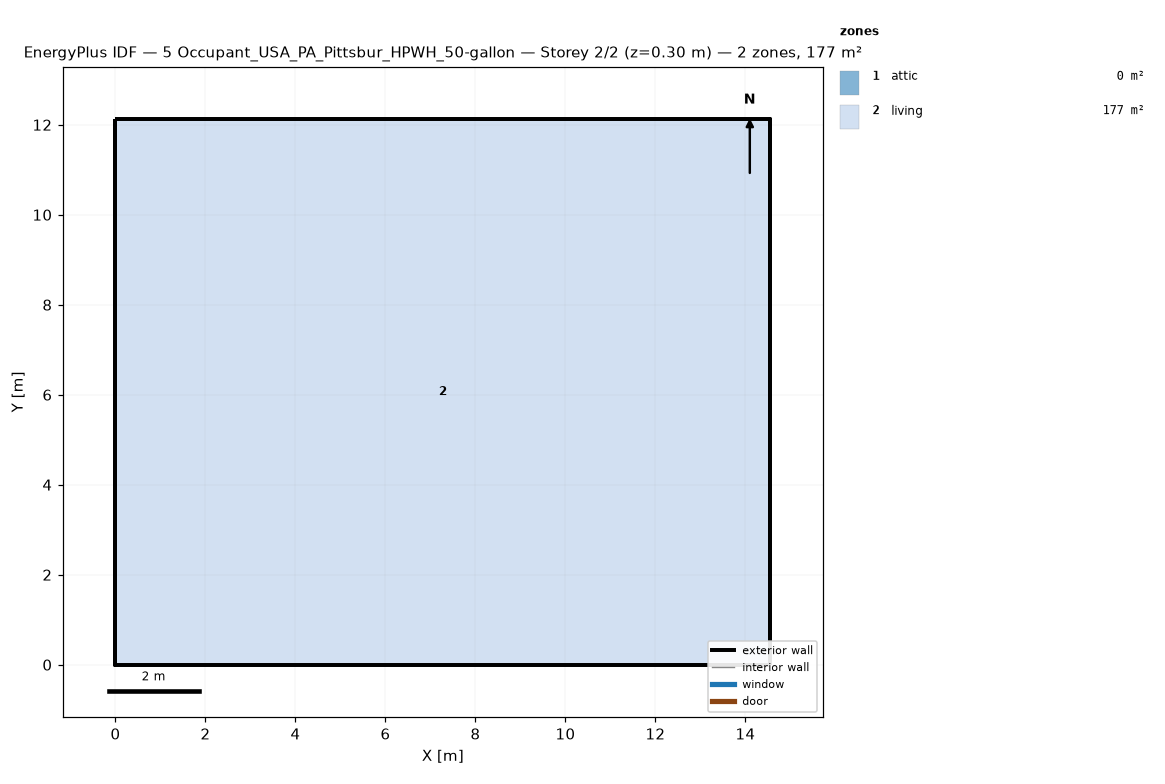
=== STOREY PLAN SPEC (per zone: floor XY polygon, exterior-wall plan segments, windows/doors) ===
zone 1: attic  (0.0 m²)
  exterior wall: (14.55, 0.00) – (14.55, 12.13) – (14.55, 6.06)  [18.2 m]
  exterior wall: (0.00, 12.13) – (0.00, 0.00) – (0.00, 6.06)  [18.2 m]
zone 2: living  (176.5 m²)
  floor: (0.00, 0.00) (0.00, 12.13) (14.55, 12.13) (14.55, 0.00)
  exterior wall: (0.00, 0.00) – (14.55, 0.00)  [14.6 m]
  exterior wall: (14.55, 0.00) – (14.55, 12.13)  [12.1 m]
  exterior wall: (14.55, 12.13) – (0.00, 12.13)  [14.6 m]
  exterior wall: (0.00, 12.13) – (0.00, 0.00)  [12.1 m]

=== DERIVED (storey summary) ===
Building: 5 Occupant_USA_PA_Pittsbur_HPWH_50-gallon
Storey: 2 of 2  (floor level z = 0.30 m)
Storey gross floor area: 176.5 m²
Zones on this storey: 2
  - attic: floor 0.0 m²; exterior wall 36.4 m (24.5 m²); WWR 0.0%
  - living: floor 176.5 m²; exterior wall 53.4 m (146.4 m²); WWR 0.0%
Zone adjacency: (none detected)